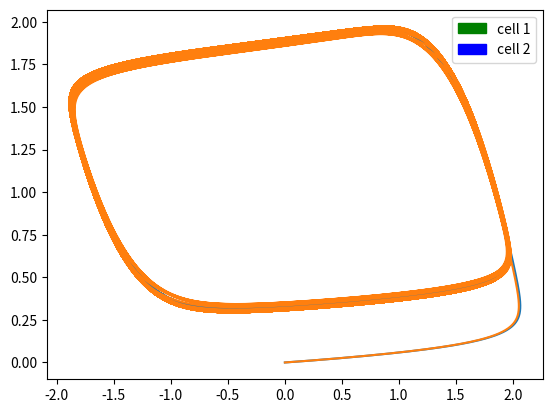
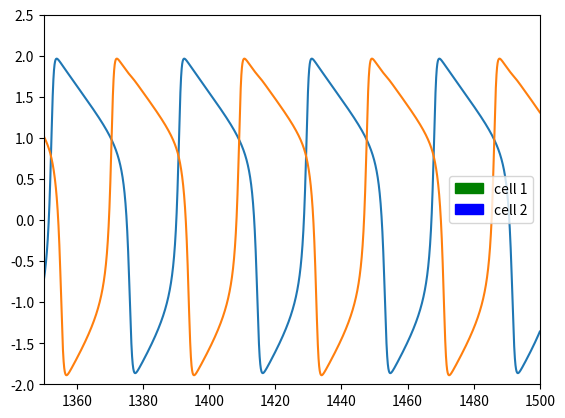
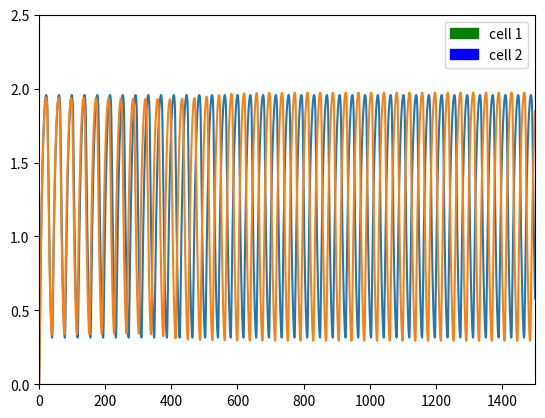
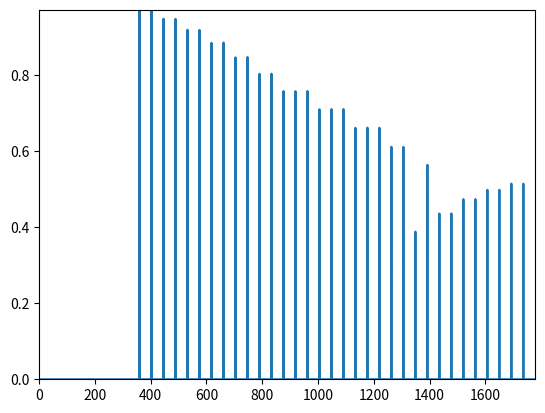

These charts were generated, in order, by the following Python code:
# 2-Cell coupled inhibitory Fitzhugh-Nagumo model
# Robert Capps, Georgia State University, 2014

from scipy.integrate import odeint; 
from numpy import arange;
from pylab import figure
from pylab import show
from numpy import power
import matplotlib.pyplot as plt;
import matplotlib.patches as mpatches
import numpy as np

###########################

plt.close('all')

def fitznag(state,t):
  # unpack the state vector
  v = state[0]
  w = state[1]
  v2 = state[2]
  w2 = state[3]

  # these are our constants
  A = 0.08
  B = 0.7
  C = 0.8
  Iapp = 1.2
 # Isyn = Iapp*-0.13*(v-v2)

  # compute state derivatives
  vd = v - power(v, 3)/3 - w + Iapp
  wd = A*(v + B - C*w)
  
  v2d = (v2 - power(v2, 3)/3 - w2) + Iapp - (0.02*(v))
  w2d = (A*(v2 + B - C*w2))

  # return the state derivatives
  return [vd, wd, v2d, w2d]

state0 = [0, 0, 0, 0]
t = arange(0.0, 1500.0, 0.01)

state = odeint(fitznag, state0, t)


############################ Find Phase Lag ###########################

# Voltage vectors for cell 1 and 2
v_1 = np.around(state[:,0],7)
v_2 = np.around(state[:,2],7)

# Find the times when Cell 1 spikes
    #pks = np.amax(v_1[0:1500000:1])
locs = np.argwhere(v_1 > 1.95)
# Find the times when Cell 2 spikes
    #pks2 = np.amax(v_2[90:100:1])
locs2 = np.argwhere(v_2 > 1.95)



# Find where the last useful spike occurs
if len(locs2) > len(locs):
    floc2 = np.transpose(locs2[0:len(locs)])
    floc1 = np.transpose(locs[0:len(locs2)])
else:
    floc1 = np.transpose(locs[0:len(locs2)])
    floc2 = np.transpose(locs2[0:len(locs2)])
np.savetxt('floc1.txt', floc1)
np.savetxt('floc2.txt', floc2)

floc1t = np.transpose(floc1)
floc2t = np.transpose(floc2)

# Tau
tau = abs(floc2 - floc1)
np.savetxt('Tau.txt', tau)

# Period
period = np.transpose([abs(i-j) for i, j in zip(floc1[0][0::2], floc1[0][1::2])])
np.savetxt('Period.txt', period)

tausize = len(np.transpose(tau))
periodf = period.copy()
periodf.resize(1,tausize)
# Find the Phase lag

Phi12 = ((tau)/(periodf))
Phif = np.mod(np.transpose(Phi12),1)
n = arange(0.0,len(np.transpose(Phi12)),1)
np.savetxt('Phi.txt', Phi12)

# Voltage, Slow Variable Plots
fig = figure()
plt.plot(state[:,0],state[:,1],state[:,2],state[:,3])
green = mpatches.Patch(color='green',label='cell 1')
blue = mpatches.Patch(color='blue',label='cell 2')
plt.legend(handles=[green, blue])
plt.savefig('fig1.png')

fig2 = figure()
plt.plot(t,state[:,0])
plt.plot(t,state[:,2])
plt.axis([1350, 1500, -2, 2.5])
plt.legend(handles=[green, blue])
plt.savefig('fig2.png')

fig3 = figure()
plt.plot(t,state[:,1])
plt.plot(t,state[:,3])
plt.axis([0, 1500, 0, 2.5])
plt.legend(handles=[green, blue])
plt.savefig('fig3.png')

fig4 = figure()
plt.plot(n,Phif)
plt.autoscale(enable=True,tight=True)

# Phase Plot
print("The final phase lag is " +repr(Phif[0]))
show()